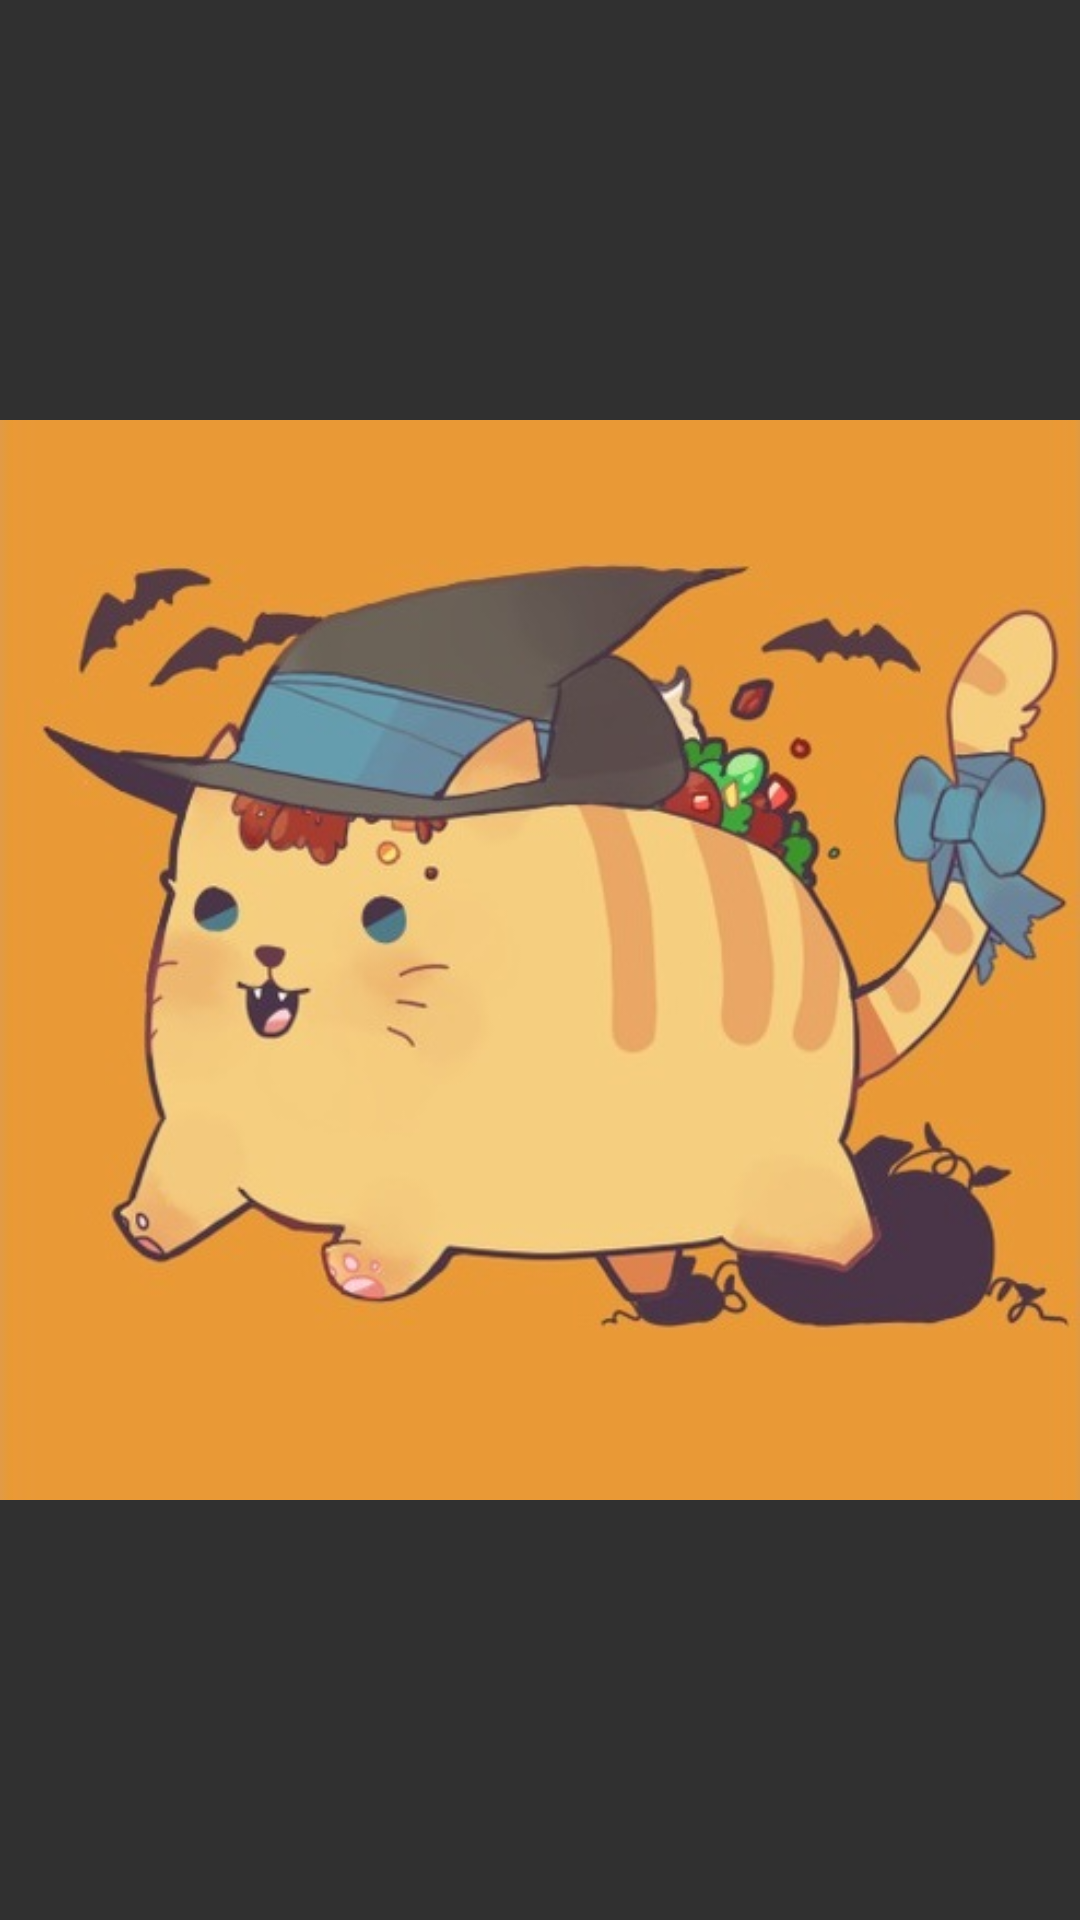

This screen was rendered from an Android layout file. Write that file and the resources it references.
<!-- AndroidManifest.xml: application theme Theme.AppCompat.NoActionBar -->
<!-- res/layout/fragment_fourth.xml -->
<FrameLayout xmlns:android="http://schemas.android.com/apk/res/android"
    xmlns:tools="http://schemas.android.com/tools"
    android:layout_width="match_parent"
    android:layout_height="match_parent"
    tools:context="ponkberry.hoandemo.fragment.FourthFragment">

    
    <ImageView
        android:layout_width="match_parent"
        android:layout_height="match_parent"
        android:scaleType="fitCenter"
        android:src="@mipmap/tacocat_halloween"/>

</FrameLayout>
<!-- resources referenced by this layout -->
<resources>
  <!-- mipmap tacocat_halloween: jpg bitmap (mipmap-xhdpi, 44565 bytes) -->
</resources>
